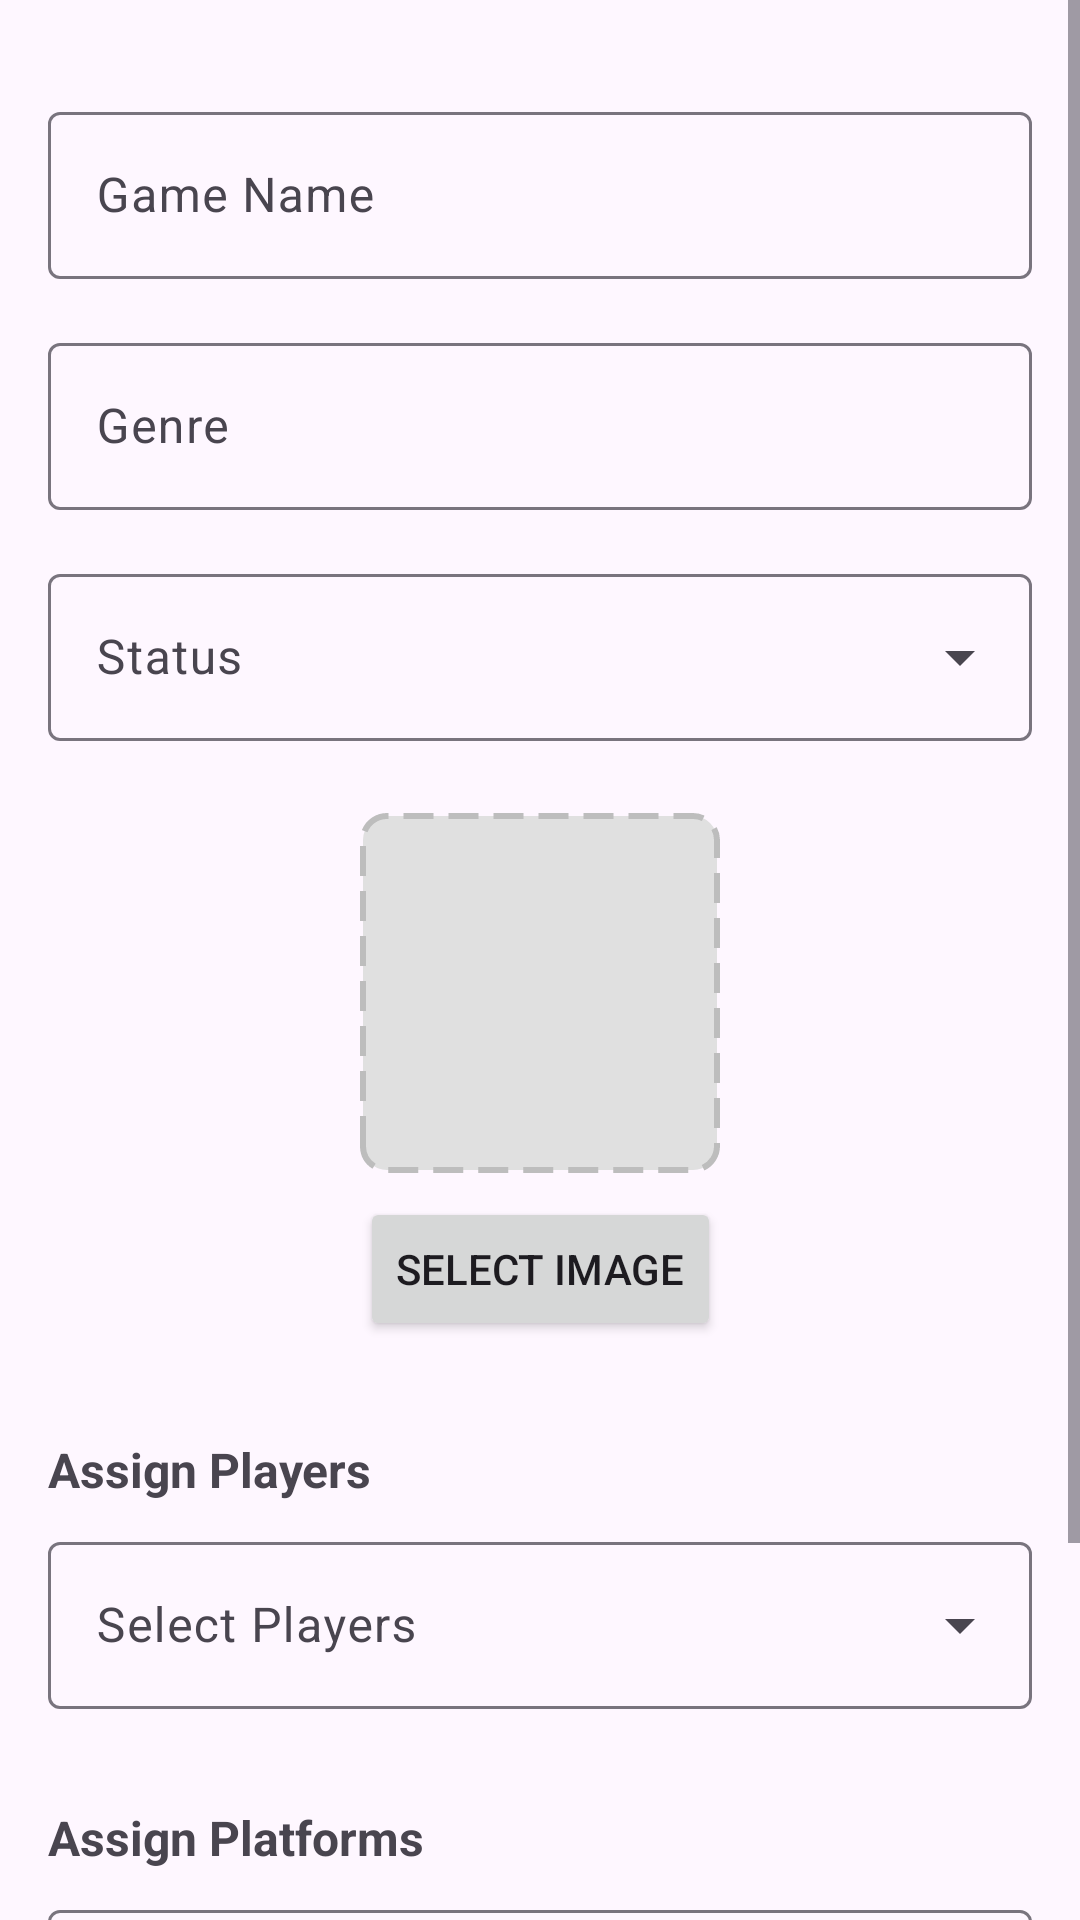

Reconstruct the res/layout file that produces this screen, plus the resources it refers to.
<!-- AndroidManifest.xml: application theme Theme.PracticaVideojuegos -->
<!-- res/layout/activity_create_game.xml -->
<?xml version="1.0" encoding="utf-8"?>
<ScrollView
    xmlns:android="http://schemas.android.com/apk/res/android"
    xmlns:app="http://schemas.android.com/apk/res-auto"
    android:layout_width="match_parent"
    android:layout_height="match_parent"
    android:fillViewport="true">

    <androidx.constraintlayout.widget.ConstraintLayout
        android:layout_width="match_parent"
        android:layout_height="wrap_content"
        android:padding="16dp">

        <com.google.android.material.textfield.TextInputLayout
            android:id="@+id/textInputLayoutGameName"
            android:layout_width="match_parent"
            android:layout_height="wrap_content"
            android:layout_marginTop="16dp"
            android:hint="Game Name"
            app:layout_constraintTop_toTopOf="parent">

            <com.google.android.material.textfield.TextInputEditText
                android:id="@+id/editTextGameName"
                android:layout_width="match_parent"
                android:layout_height="wrap_content"
                android:inputType="text" />

        </com.google.android.material.textfield.TextInputLayout>

        <com.google.android.material.textfield.TextInputLayout
            android:id="@+id/textInputLayoutGameGenre"
            android:layout_width="match_parent"
            android:layout_height="wrap_content"
            android:layout_marginTop="16dp"
            android:hint="Genre"
            app:layout_constraintTop_toBottomOf="@+id/textInputLayoutGameName">

            <com.google.android.material.textfield.TextInputEditText
                android:id="@+id/editTextGameGenre"
                android:layout_width="match_parent"
                android:layout_height="wrap_content"
                android:inputType="text" />

        </com.google.android.material.textfield.TextInputLayout>

        <com.google.android.material.textfield.TextInputLayout
            android:id="@+id/textInputLayoutGameStatus"
            style="@style/Widget.Material3.TextInputLayout.OutlinedBox.ExposedDropdownMenu"
            android:layout_width="match_parent"
            android:layout_height="wrap_content"
            android:layout_marginTop="16dp"
            android:hint="Status"
            app:layout_constraintTop_toBottomOf="@+id/textInputLayoutGameGenre">

            <com.google.android.material.textfield.MaterialAutoCompleteTextView
                android:id="@+id/autoCompleteGameStatus"
                android:layout_width="match_parent"
                android:layout_height="wrap_content"
                android:inputType="none" />

        </com.google.android.material.textfield.TextInputLayout>

        <ImageView
            android:id="@+id/imageViewGamePreview"
            android:layout_width="120dp"
            android:layout_height="120dp"
            android:layout_marginTop="24dp"
            android:background="@drawable/image_placeholder_background"
            android:contentDescription="Game image preview"
            android:scaleType="centerCrop"
            app:layout_constraintEnd_toEndOf="parent"
            app:layout_constraintStart_toStartOf="parent"
            app:layout_constraintTop_toBottomOf="@+id/textInputLayoutGameStatus" />

        <Button
            android:id="@+id/buttonSelectImage"
            android:layout_width="wrap_content"
            android:layout_height="wrap_content"
            android:layout_marginTop="8dp"
            android:text="Select Image"
            app:layout_constraintEnd_toEndOf="parent"
            app:layout_constraintStart_toStartOf="parent"
            app:layout_constraintTop_toBottomOf="@+id/imageViewGamePreview" />

        
        <TextView
            android:id="@+id/textViewPlayersTitle"
            android:layout_width="match_parent"
            android:layout_height="wrap_content"
            android:layout_marginTop="32dp"
            android:text="Assign Players"
            android:textSize="16sp"
            android:textStyle="bold"
            app:layout_constraintTop_toBottomOf="@+id/buttonSelectImage" />

        <com.google.android.material.textfield.TextInputLayout
            android:id="@+id/textInputLayoutPlayers"
            style="@style/Widget.Material3.TextInputLayout.OutlinedBox.ExposedDropdownMenu"
            android:layout_width="match_parent"
            android:layout_height="wrap_content"
            android:layout_marginTop="8dp"
            android:hint="Select Players"
            app:layout_constraintTop_toBottomOf="@+id/textViewPlayersTitle">

            <com.google.android.material.textfield.MaterialAutoCompleteTextView
                android:id="@+id/autoCompleteGamePlayers"
                android:layout_width="match_parent"
                android:layout_height="wrap_content"
                android:inputType="none" />

        </com.google.android.material.textfield.TextInputLayout>

        <com.google.android.material.chip.ChipGroup
            android:id="@+id/chipGroupSelectedPlayers"
            android:layout_width="match_parent"
            android:layout_height="wrap_content"
            android:layout_marginTop="8dp"
            app:layout_constraintTop_toBottomOf="@+id/textInputLayoutPlayers" />

        
        <TextView
            android:id="@+id/textViewPlatformsTitle"
            android:layout_width="match_parent"
            android:layout_height="wrap_content"
            android:layout_marginTop="24dp"
            android:text="Assign Platforms"
            android:textSize="16sp"
            android:textStyle="bold"
            app:layout_constraintTop_toBottomOf="@+id/chipGroupSelectedPlayers" />

        <com.google.android.material.textfield.TextInputLayout
            android:id="@+id/textInputLayoutPlatforms"
            style="@style/Widget.Material3.TextInputLayout.OutlinedBox.ExposedDropdownMenu"
            android:layout_width="match_parent"
            android:layout_height="wrap_content"
            android:layout_marginTop="8dp"
            android:hint="Select Platforms"
            app:layout_constraintTop_toBottomOf="@+id/textViewPlatformsTitle">

            <com.google.android.material.textfield.MaterialAutoCompleteTextView
                android:id="@+id/autoCompleteGamePlatforms"
                android:layout_width="match_parent"
                android:layout_height="wrap_content"
                android:inputType="none" />

        </com.google.android.material.textfield.TextInputLayout>

        <com.google.android.material.chip.ChipGroup
            android:id="@+id/chipGroupSelectedPlatforms"
            android:layout_width="match_parent"
            android:layout_height="wrap_content"
            android:layout_marginTop="8dp"
            app:layout_constraintTop_toBottomOf="@+id/textInputLayoutPlatforms" />

        <Button
            android:id="@+id/buttonSaveGame"
            android:layout_width="match_parent"
            android:layout_height="wrap_content"
            android:layout_marginTop="32dp"
            android:text="Save Game"
            app:layout_constraintTop_toBottomOf="@+id/chipGroupSelectedPlatforms" />

    </androidx.constraintlayout.widget.ConstraintLayout>

</ScrollView>
<!-- resources referenced by this layout -->
<resources>
  <!-- drawable image_placeholder_background (drawable) -->
  <?xml version="1.0" encoding="utf-8"?>
  <shape xmlns:android="http://schemas.android.com/apk/res/android">
      <solid android:color="#E0E0E0" />
      <corners android:radius="8dp" />
      <stroke android:width="2dp" android:color="#BDBDBD" android:dashWidth="10dp" android:dashGap="5dp" />
  </shape>
  <style name="Theme.PracticaVideojuegos" parent="Base.Theme.PracticaVideojuegos" />
  <style name="Base.Theme.PracticaVideojuegos" parent="Theme.Material3.DayNight.NoActionBar">
          
          
      </style>
</resources>
